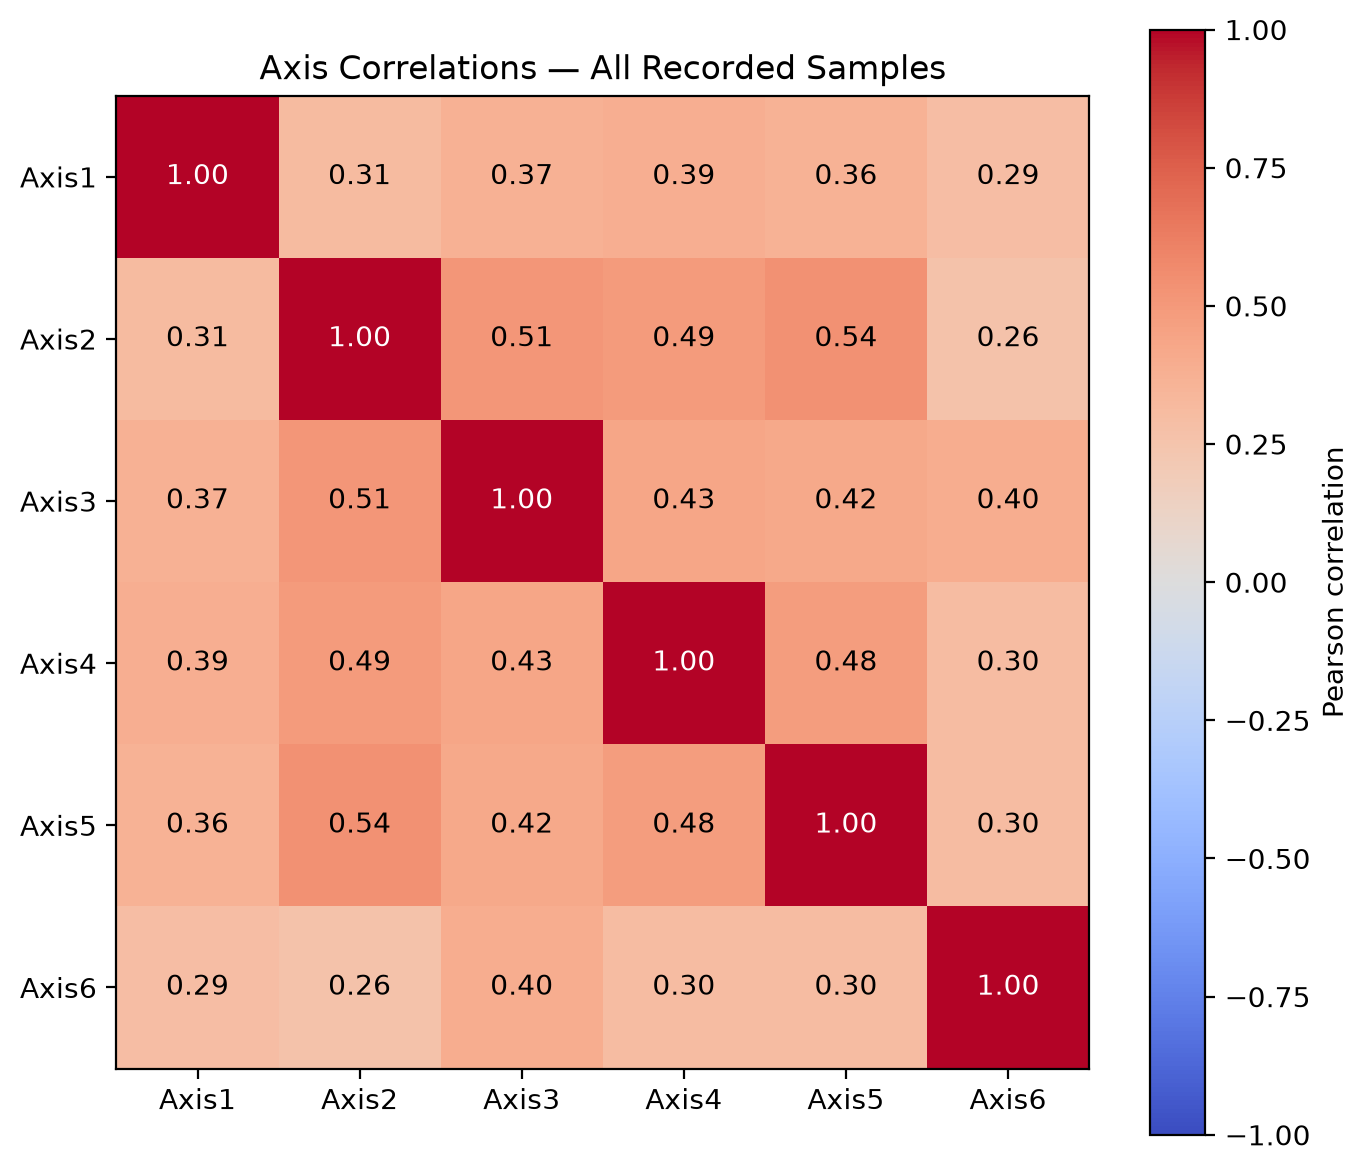

Source data for this figure (header and first rows):
Channel, Axis1, Axis2, Axis3, Axis4, Axis5, Axis6
Axis1, 1.0, 0.3121, 0.3707, 0.3888, 0.3627, 0.2906
Axis2, 0.3121, 1.0, 0.5099, 0.4863, 0.5356, 0.2613
Axis3, 0.3707, 0.5099, 1.0, 0.434, 0.4187, 0.3972
Axis4, 0.3888, 0.4863, 0.434, 1.0, 0.4777, 0.3024
Axis5, 0.3627, 0.5356, 0.4187, 0.4777, 1.0, 0.3025
Axis6, 0.2906, 0.2613, 0.3972, 0.3024, 0.3025, 1.0
